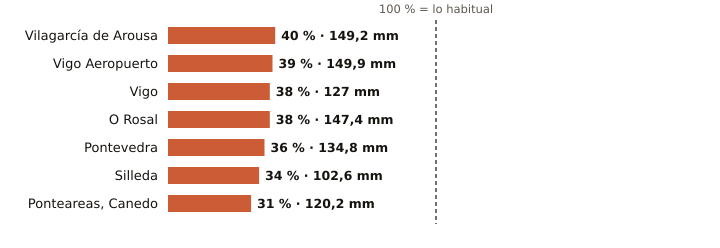

Data behind this chart, as committed beside it:
estacion, provincia, indicativo, mm_otono, referencia_mm, pct, periodo_referencia, hasta, hora
Vilagarcía de Arousa, Pontevedra, 1477V, 149.2, 371.5, 40, 2009-2025, 2026-11-10, 23
Vigo Aeropuerto, Pontevedra, 1495, 149.9, 389.2, 39, 1991-2020, 2026-11-10, 
Vigo, Pontevedra, 1496X, 127.0, 330.2, 38, 2004-2025, 2026-11-10, 23
O Rosal, Pontevedra, 1730E, 147.4, 384.9, 38, 1991-2020, 2026-11-10, 23
Pontevedra, Pontevedra, 1484C, 134.8, 373.2, 36, 1991-2020, 2026-11-10, 
Silleda, Pontevedra, 1466A, 102.6, 297.7, 34, 1991-2025, 2026-11-10, 21
Ponteareas, Canedo, Pontevedra, 1723X, 120.2, 386.8, 31, 2004-2025, 2026-11-10, 22
